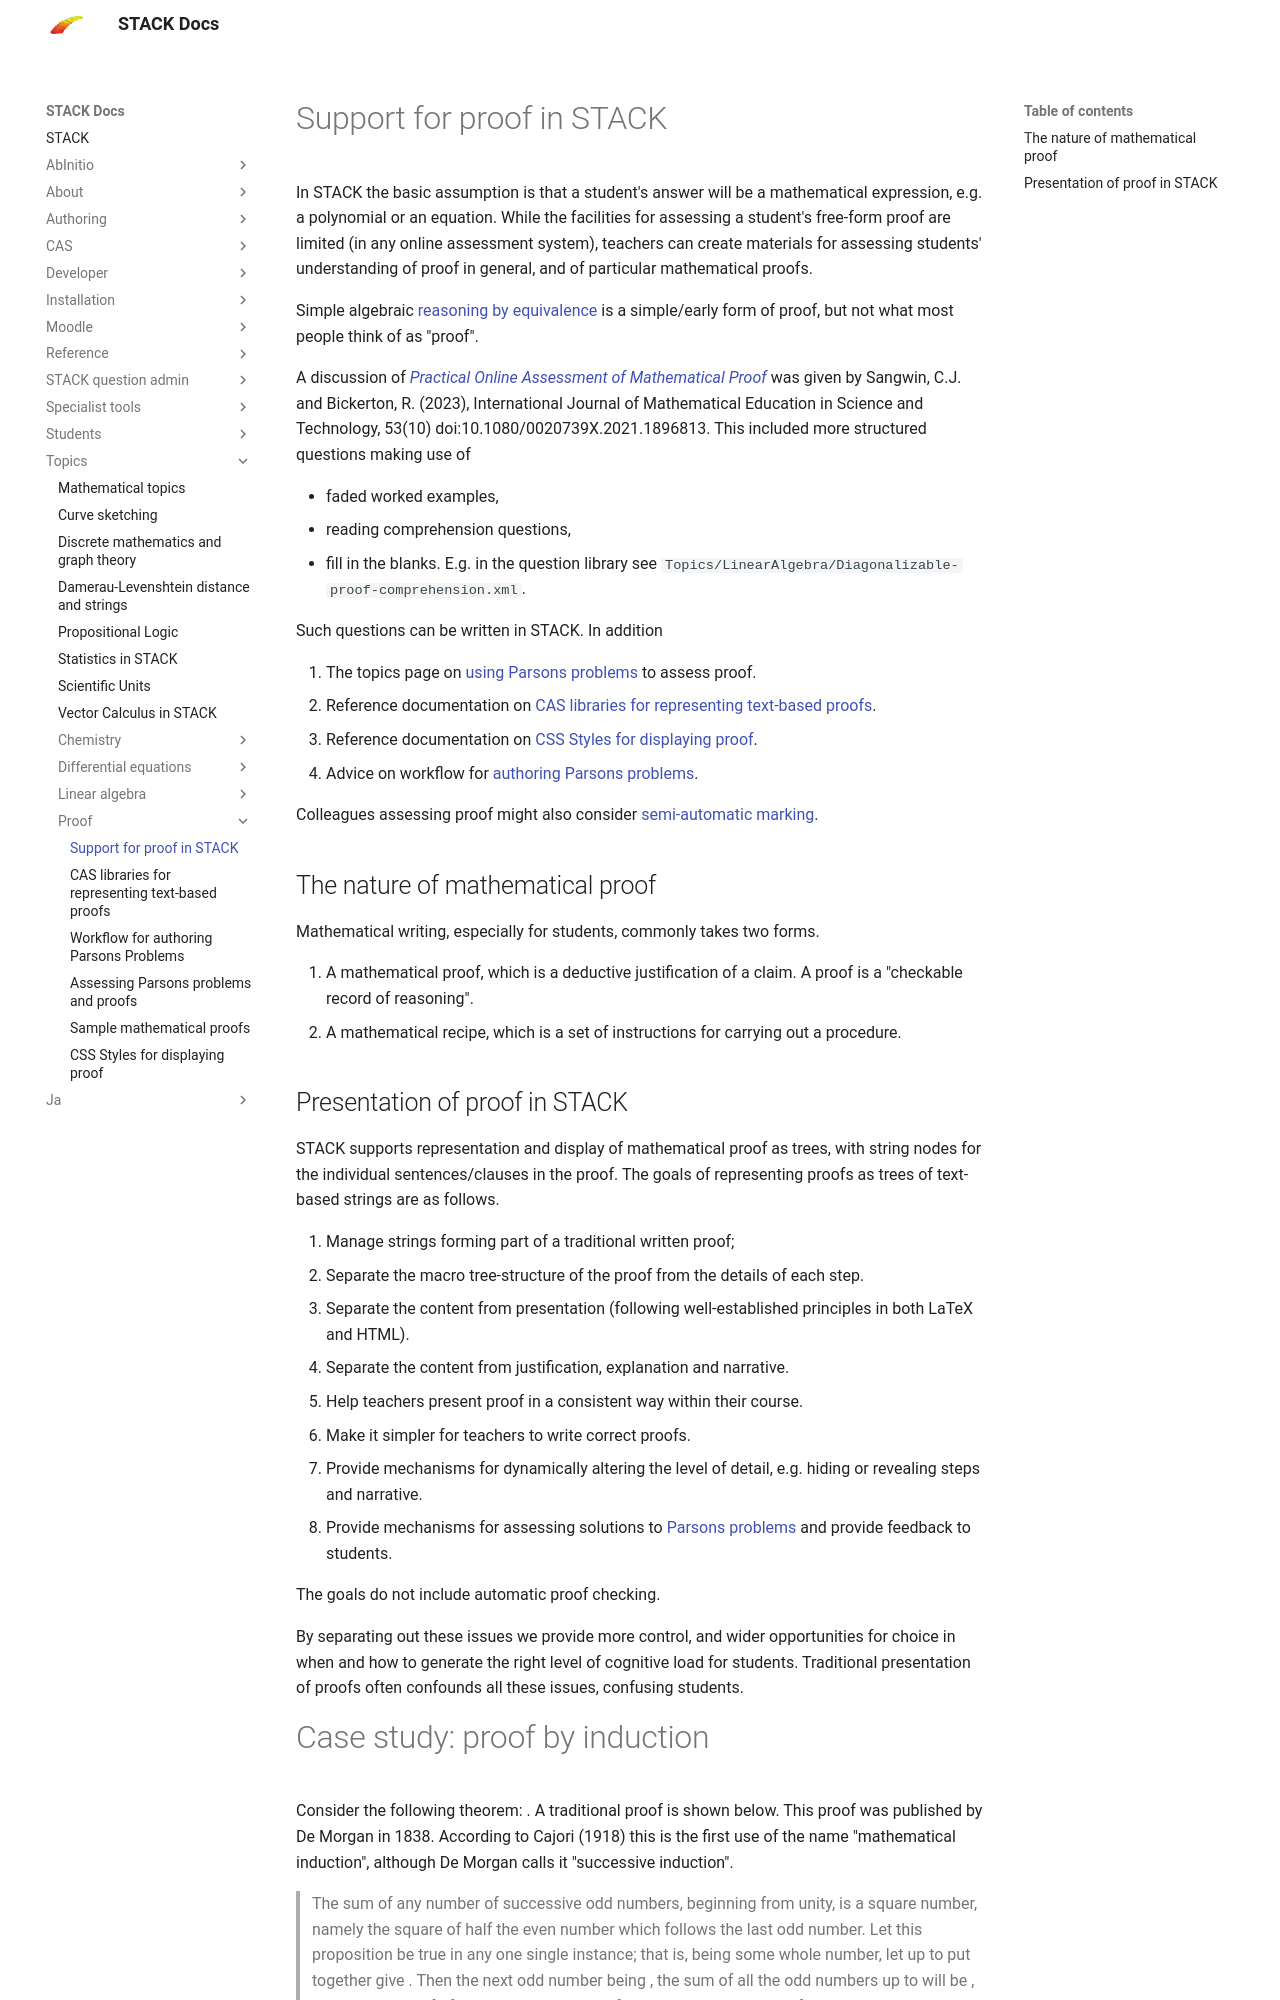

repository: maths/moodle-qtype_stack · page: en/Topics/Proof/index.html · generator: mkdocs

# Support for proof in STACK

In STACK the basic assumption is that a student's answer will be a mathematical expression, e.g. a polynomial or an equation.  While the facilities for assessing a student's free-form proof are limited (in any online assessment system), teachers can create materials for assessing students' understanding of proof in general, and of particular mathematical proofs.

Simple algebraic [reasoning by equivalence](../../Specialist_tools/Equivalence_reasoning/index.md) is a simple/early form of proof, but not what most people think of as "proof".

A discussion of [_Practical Online Assessment of Mathematical Proof_](https://www.tandfonline.com/doi/abs/10.1080/0020739X.2021.1896813) was given by Sangwin, C.J. and Bickerton, R. (2023), International Journal of Mathematical Education in Science and Technology, 53(10) doi:10.1080/0020739X.2021.1896813.  This included more structured questions making use of

* faded worked examples,
* reading comprehension questions,
* fill in the blanks.  E.g. in the question library see `Topics/LinearAlgebra/Diagonalizable-proof-comprehension.xml`.

Such questions can be written in STACK.  In addition 

1. The topics page on [using Parsons problems](../../Specialist_tools/Drag_and_drop/Parsons.md) to assess proof.
2. Reference documentation on [CAS libraries for representing text-based proofs](Proof_CAS_library.md).
3. Reference documentation on [CSS Styles for displaying proof](Proof_styles.md).
4. Advice on workflow for [authoring Parsons problems](Proof_Parsons_workflow.md).

Colleagues assessing proof might also consider [semi-automatic marking](../../Moodle/Semi-automatic_Marking.md).

## The nature of mathematical proof

Mathematical writing, especially for students, commonly takes two forms.

1. A mathematical proof, which is a deductive justification of a claim.  A proof is a "checkable record of reasoning".
2. A mathematical recipe, which is a set of instructions for carrying out a procedure.

## Presentation of proof in STACK

STACK supports representation and display of mathematical proof as trees, with string nodes for the individual sentences/clauses in the proof.  The goals of representing proofs as trees of text-based strings are as follows.

1. Manage strings forming part of a traditional written proof;
2. Separate the macro tree-structure of the proof from the details of each step.
3. Separate the content from presentation (following well-established principles in both LaTeX and HTML).
4. Separate the content from justification, explanation and narrative.
5. Help teachers present proof in a consistent way within their course.
6. Make it simpler for teachers to write correct proofs.
7. Provide mechanisms for dynamically altering the level of detail, e.g. hiding or revealing steps and narrative.
8. Provide mechanisms for assessing solutions to [Parsons problems](../../Specialist_tools/Drag_and_drop/index.md) and provide feedback to students.

The goals do not include automatic proof checking.

By separating out these issues we provide more control, and wider opportunities for choice in when and how to generate the right level of cognitive load for students. Traditional presentation of proofs often confounds all these issues, confusing students.
